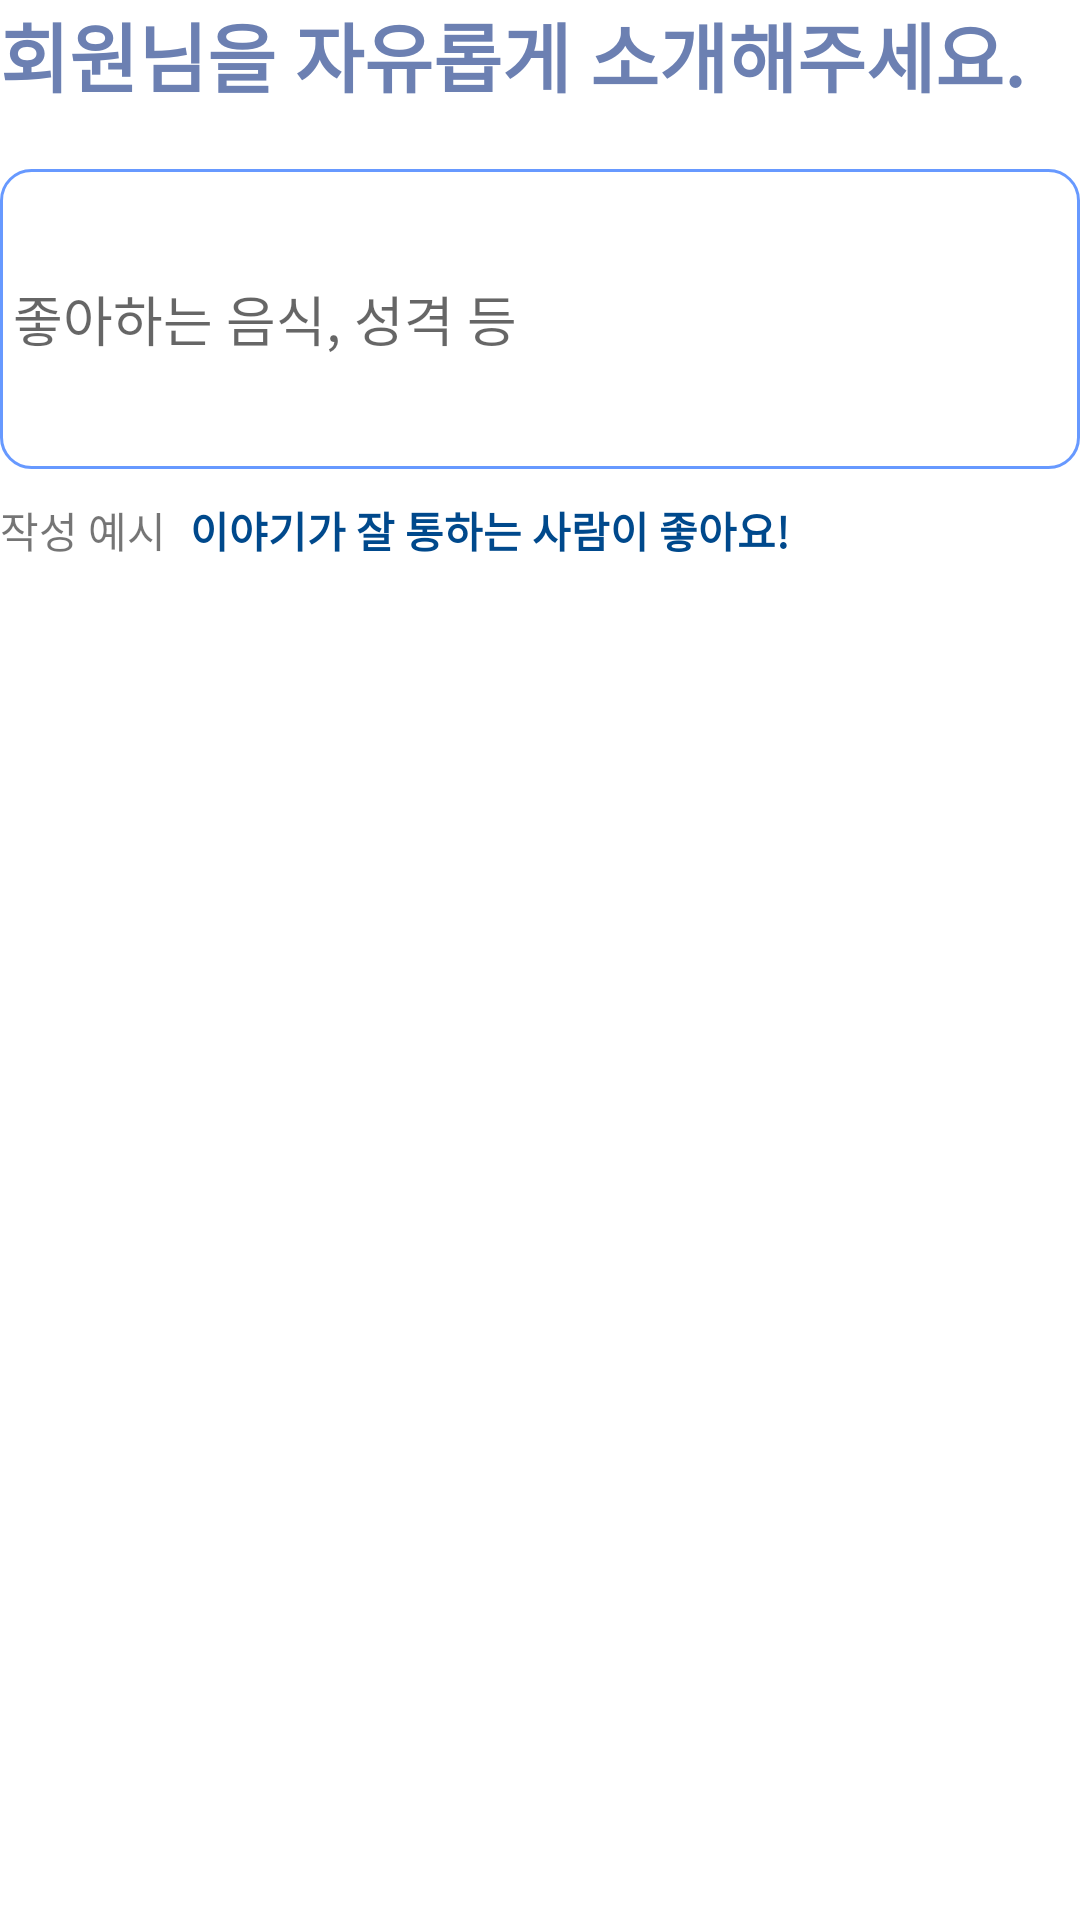

This screen was rendered from an Android layout file. Write that file and the resources it references.
<!-- AndroidManifest.xml: application theme Theme.SiFi -->
<!-- res/layout/fragment_introduce.xml -->
<?xml version="1.0" encoding="utf-8"?>
<LinearLayout xmlns:android="http://schemas.android.com/apk/res/android"
    xmlns:tools="http://schemas.android.com/tools"
    android:layout_width="match_parent"
    android:layout_height="match_parent"
    android:orientation="vertical"
    tools:context=".profileaddsetting.IntroduceFragment">

    <LinearLayout
        android:layout_width="match_parent"
        android:layout_height="wrap_content"
        android:orientation="vertical">

        <TextView
            android:layout_width="wrap_content"
            android:layout_height="wrap_content"
            android:textSize="25sp"
            android:text="회원님을 자유롭게 소개해주세요."
            android:textStyle="bold"
            android:textColor="#6c80b2"/>

    </LinearLayout>

    <EditText
        android:id="@+id/editText"
        android:layout_width="match_parent"
        android:layout_height="100dp"
        android:background="@drawable/round_button"
        android:layout_marginTop="20dp"
        android:hint=" 좋아하는 음식, 성격 등"/>

    <LinearLayout
        android:layout_marginTop="10dp"
        android:layout_width="match_parent"
        android:layout_height="wrap_content"
        android:orientation="horizontal">

        <TextView
            android:layout_width="wrap_content"
            android:layout_height="wrap_content"
            android:text="작성 예시"/>

        <TextView
            android:layout_marginLeft="8dp"
            android:layout_width="wrap_content"
            android:layout_height="wrap_content"
            android:textColor="#00498c"
            android:textStyle="bold"
            android:text="이야기가 잘 통하는 사람이 좋아요!"/>

    </LinearLayout>



</LinearLayout>
<!-- resources referenced by this layout -->
<resources>
  <!-- drawable round_button (drawable) -->
  <?xml version="1.0" encoding="utf-8"?>
  <shape xmlns:android="http://schemas.android.com/apk/res/android" >
  
      <solid android:color="#FFFFFF" />
  
      <stroke
          android:width="1dp"
          android:color="@color/main_blue" />
      <corners
          android:topLeftRadius="10dp"
          android:topRightRadius="10dp"
          android:bottomLeftRadius="10dp"
          android:bottomRightRadius="10dp"  />
  
  </shape>
  <style name="Theme.SiFi" parent="Theme.MaterialComponents.DayNight.NoActionBar">
          
          <item name="colorPrimary">@color/purple_500</item>
          <item name="colorPrimaryVariant">@color/purple_700</item>
          <item name="colorOnPrimary">@color/white</item>
          
          <item name="colorSecondary">@color/teal_200</item>
          <item name="colorSecondaryVariant">@color/teal_700</item>
          <item name="colorOnSecondary">@color/black</item>
          
          <item name="android:statusBarColor">?attr/colorPrimaryVariant</item>
          
      </style>
  <color name="main_blue">#FF6799FF</color>
  <color name="purple_500">#FF6200EE</color>
  <color name="purple_700">#FF3700B3</color>
  <color name="white">#FFFFFFFF</color>
  <color name="teal_200">#FF03DAC5</color>
  <color name="teal_700">#FF018786</color>
  <color name="black">#FF000000</color>
</resources>
